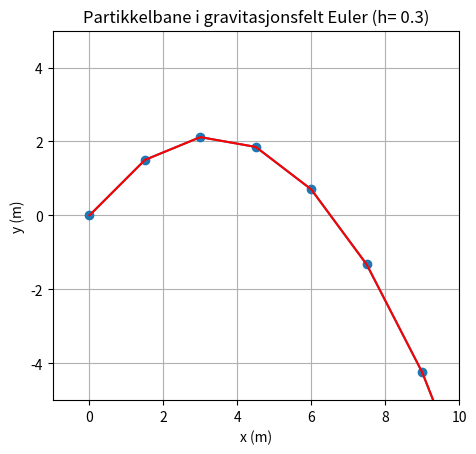
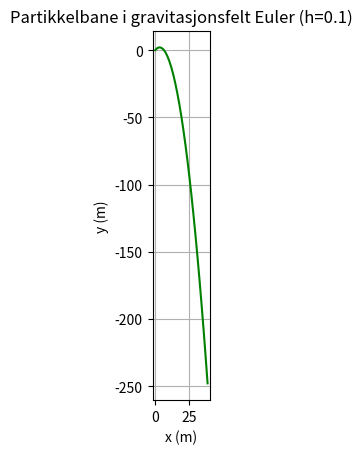

Write the Python code that produced these figures, in order.
import numpy as np
import matplotlib.pyplot as plt

#############################################################################################
#############################################################################################
# Same start as the Other codes
# Define the functions for the system of ODEs

# Constants
m1 = 0.45 
g_acc= 9.81

# Initial values
r0 = np.array([0.0, 0.0]) 
v0 = np.array([5.0, 5.0])
t0 , tf = 0.0 ,8.0
h = 0.3 # Gir Antall sekunder mellom hver tidspunkt, bestemmer diskretisering
n = int((tf - t0) / h) #Eksakt antall tidspunkter
#############################################################################################

#Måten vi skriver difflikningene som flervariable funksjoner hjelper for senere kompleksitet#
def f(t, r, v):  # dv/dt = -g, alternativ : dv/dt = -(Gm2)/(r21)^3
    simpel_gravity = np.array([0.0,-g_acc])
    return simpel_gravity 

def g(t, r, v): #dr/dt = v
    return v

def Euler_system(t0,r0,v0,h,n):
    
    # Initierer arrays der vi skal lagre resultatene i avhengig av dere størrelse
    t = np.zeros(n+1)
    r = np.zeros((n+1,2)) # Definerer størrelsen på r slik at vi kan lagre alle tidspunkter
    v = np.zeros((n+1,2)) # Igjen fordi vi jobber med 2D vektorer v = [vx,vy]

    t[0],r[0],v[0] = t0 , r0, v0
    
    for i in range (n):
        ti = t[i]
        ri = r[i]
        vi = v[i]

        #Definert slik for å kunne se likheter med runge kutta metoden senere 
        K1 = f(ti,ri,vi) # Egentlig akselerasjonen a = dvdt
        G1 = g(ti,ri,vi) # Egentlig hastigheten v = drdt

        # Hver eneste tilstands variabel øker med dens deriverte multiplisert med h 
        # Bare tiden øker med h self 
        t[i+1] = t[i] + h
        r[i+1] = r[i] + h*G1 # r = r + v*h
        v[i+1] = v[i] + h*K1 # v = v + a*h

        # Generelt for en størrelse L øker den med L[i+1] = L[i] + h*L'[i]
        # Hvilken deriverte er avhenglig av initial verdi problemet , for eksempel L'=L , L(0) = 1
        
    return t,r,v


################################################################################################
t_vals,r_vals,v_vals = Euler_system(t0,r0,v0,h,n)


# Hent verdier for projeksjonen : husk at de ser slik ut
# r_vals = [[x0, y0],[x1, y1],[x2, y2], ...] , så verdiene våre er inni disse listene

# Derfor henter vi slik, ved slicing 
x_vals = r_vals[:, 0]
y_vals = r_vals[:, 1]

# Nå ser de slik ut :
# x_vals = [x0, x1, x2, ...] 
# y_vals = [y0, y1, y2, ...] 

# Analytisk løsning
x_analytic = v0[0] * tf
y_analytic = v0[1] * tf - 0.5 * g_acc * tf**2


print(f"For h = {h}\n")
print(f"analytisk x(8), y(8): ({x_analytic:.3f}{y_analytic:.3f}) m")

x_estimert=r_vals[-1][0] # Raskere alternativ med indeksering x_estimert = r_vals[-1,0]
y_estimert=r_vals[-1][1]
print(f"Slutt-posisjon (x,y) etter 8 sekunder: ({x_estimert:.3f},{y_estimert:.3f}) m \n")

###############################################################################################
# Plotting og animasjon

# Moving animation man 
from matplotlib.animation import FuncAnimation
fig, ax = plt.subplots()
line, = ax.plot([], [], 'o-')

ax.set_xlim(-1, 10)
ax.set_ylim(-5, 5)

def animate(i):
    line.set_data(r_vals[:i,0], r_vals[:i,1])
    return line,

ani = FuncAnimation(fig, animate, frames=len(t_vals), 
                    interval=20, blit=True)

# Beregn kinetisk energi

def kinetic_energy(v):
    return 0.5 * m1 * np.dot(v, v)
print("Slutthastighet (vx,vy) etter 8 sekunder:", v_vals[-1], "m/s ")
print("Initial KE:", kinetic_energy(v0))
print("Final KE:", kinetic_energy(v_vals[-1]))


plt.plot(x_vals, y_vals,color= "red")
plt.gca().set_aspect('equal')
plt.title(f"Partikkelbane i gravitasjonsfelt Euler (h= {h})")
plt.xlabel("x (m)")
plt.ylabel("y (m)")
plt.grid(True)
ani.save(f"Euler_h{h}_Kast.gif" , writer='pillow', fps=20)
plt.show()



















plt.plot(x_vals, y_vals,color= "g")
plt.gca().set_aspect('equal')
plt.title("Partikkelbane i gravitasjonsfelt Euler (h=0.1)")
plt.xlabel("x (m)")
plt.ylabel("y (m)")
plt.grid(True)
ani.save("Euler_h.1_Kast.gif" , writer='pillow', fps=20)
plt.show()

#####################################################################################
